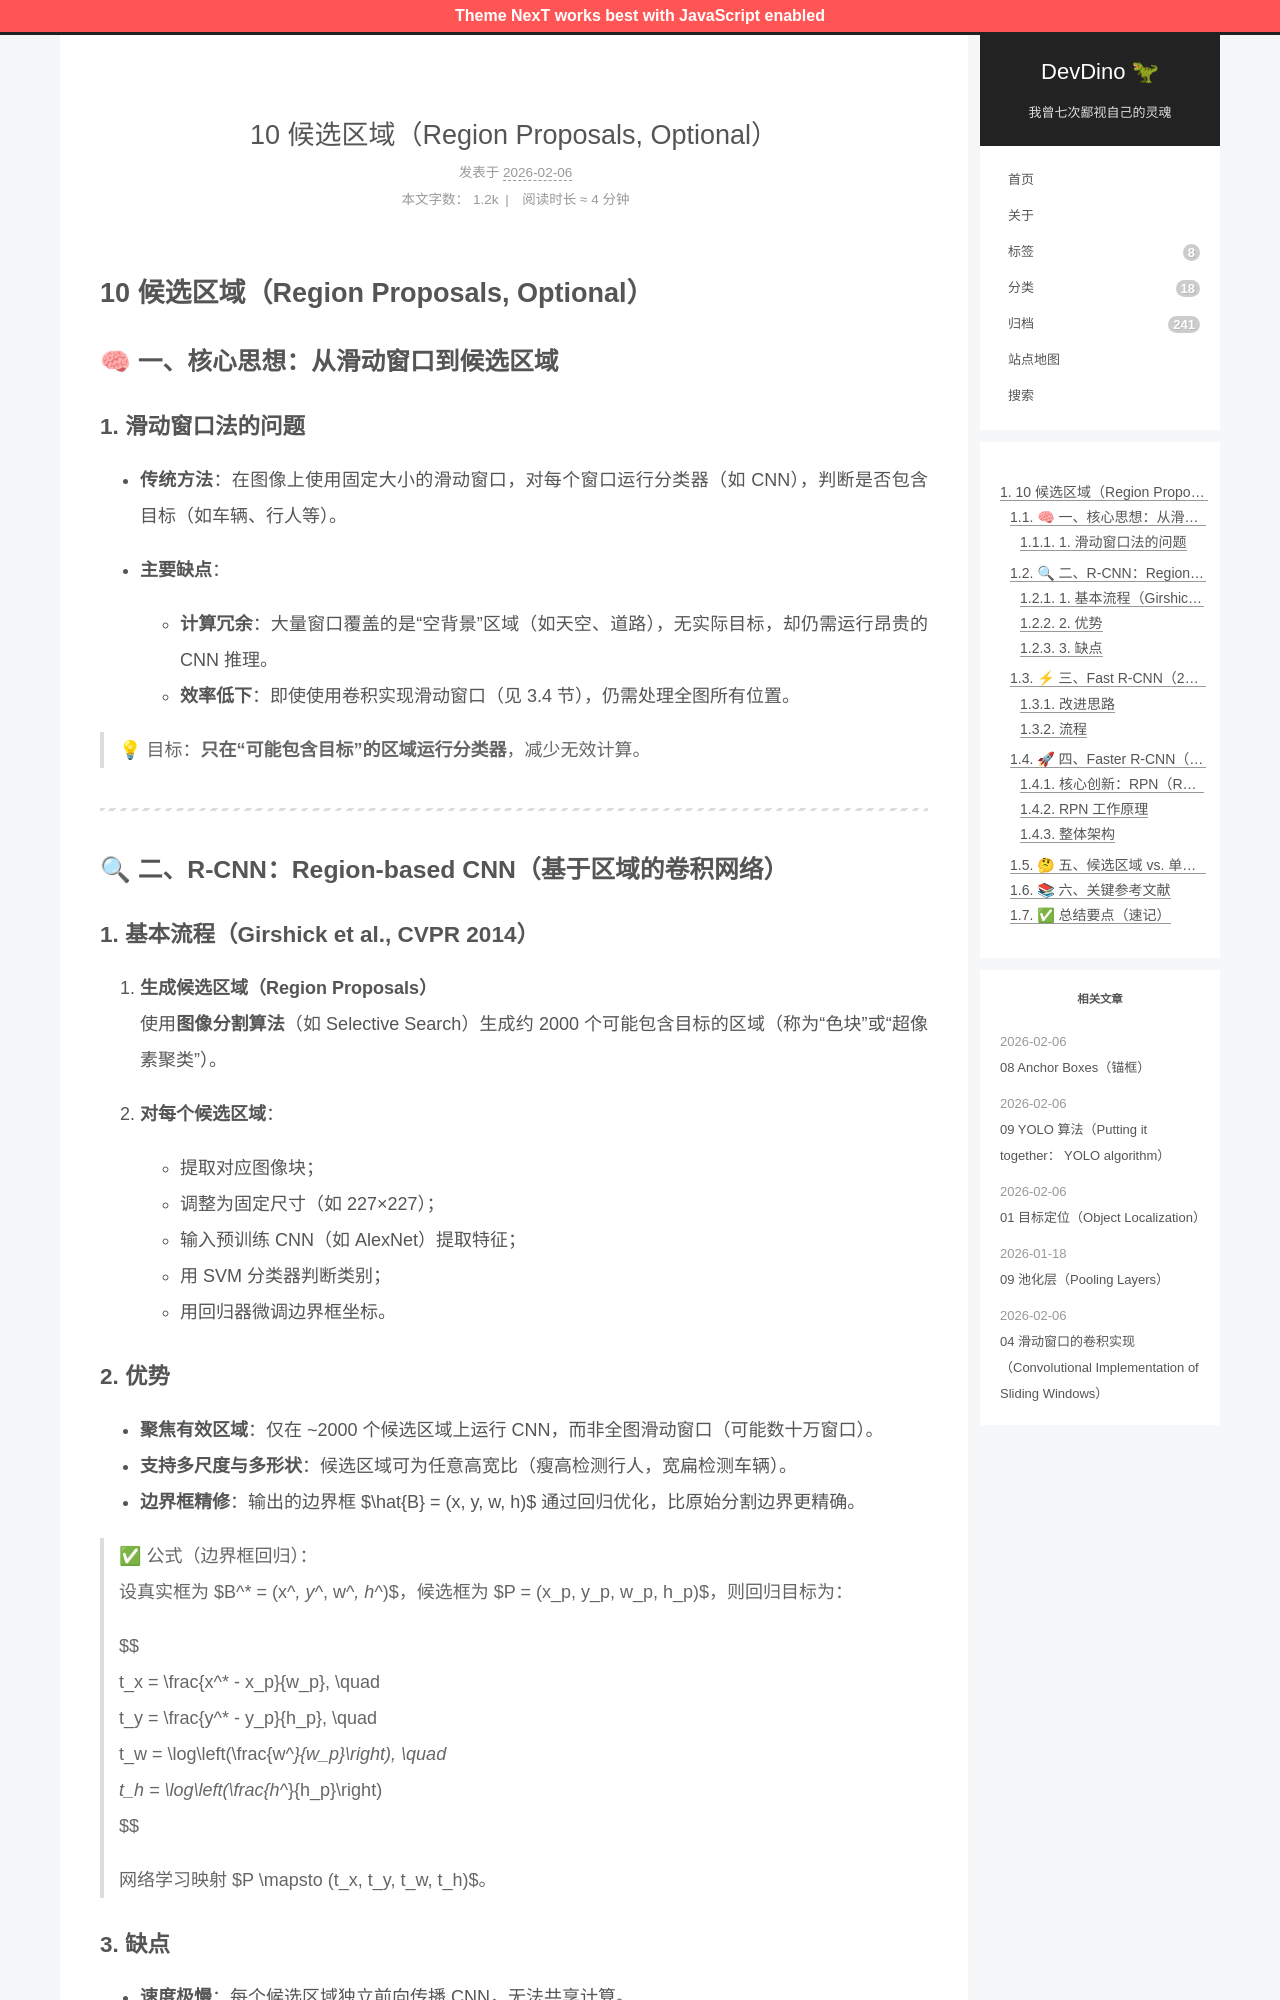

repository: afetmin/blog · page: 卷积神经网络3/10 候选区域（Region Proposals, Optional）/index.html · generator: jekyll

---
title: 10 候选区域（Region Proposals, Optional）
date: 2026-02-06T16:29:54Z
lastmod: 2026-02-06T16:31:35Z
categories: 卷积神经网络
---

# 10 候选区域（Region Proposals, Optional）

## 🧠 一、核心思想：从滑动窗口到候选区域

### 1. 滑动窗口法的问题

- **传统方法**：在图像上使用固定大小的滑动窗口，对每个窗口运行分类器（如 CNN），判断是否包含目标（如车辆、行人等）。
- **主要缺点**：

  - **计算冗余**：大量窗口覆盖的是“空背景”区域（如天空、道路），无实际目标，却仍需运行昂贵的 CNN 推理。
  - **效率低下**：即使使用卷积实现滑动窗口（见 3.4 节），仍需处理全图所有位置。

> 💡 目标：**只在“可能包含目标”的区域运行分类器**，减少无效计算。

---

## 🔍 二、R-CNN：Region-based CNN（基于区域的卷积网络）

### 1. 基本流程（Girshick et al., CVPR 2014）

1. **生成候选区域（Region Proposals）**   
   使用**图像分割算法**（如 Selective Search）生成约 2000 个可能包含目标的区域（称为“色块”或“超像素聚类”）。
2. **对每个候选区域**：

   - 提取对应图像块；
   - 调整为固定尺寸（如 227×227）；
   - 输入预训练 CNN（如 AlexNet）提取特征；
   - 用 SVM 分类器判断类别；
   - 用回归器微调边界框坐标。
